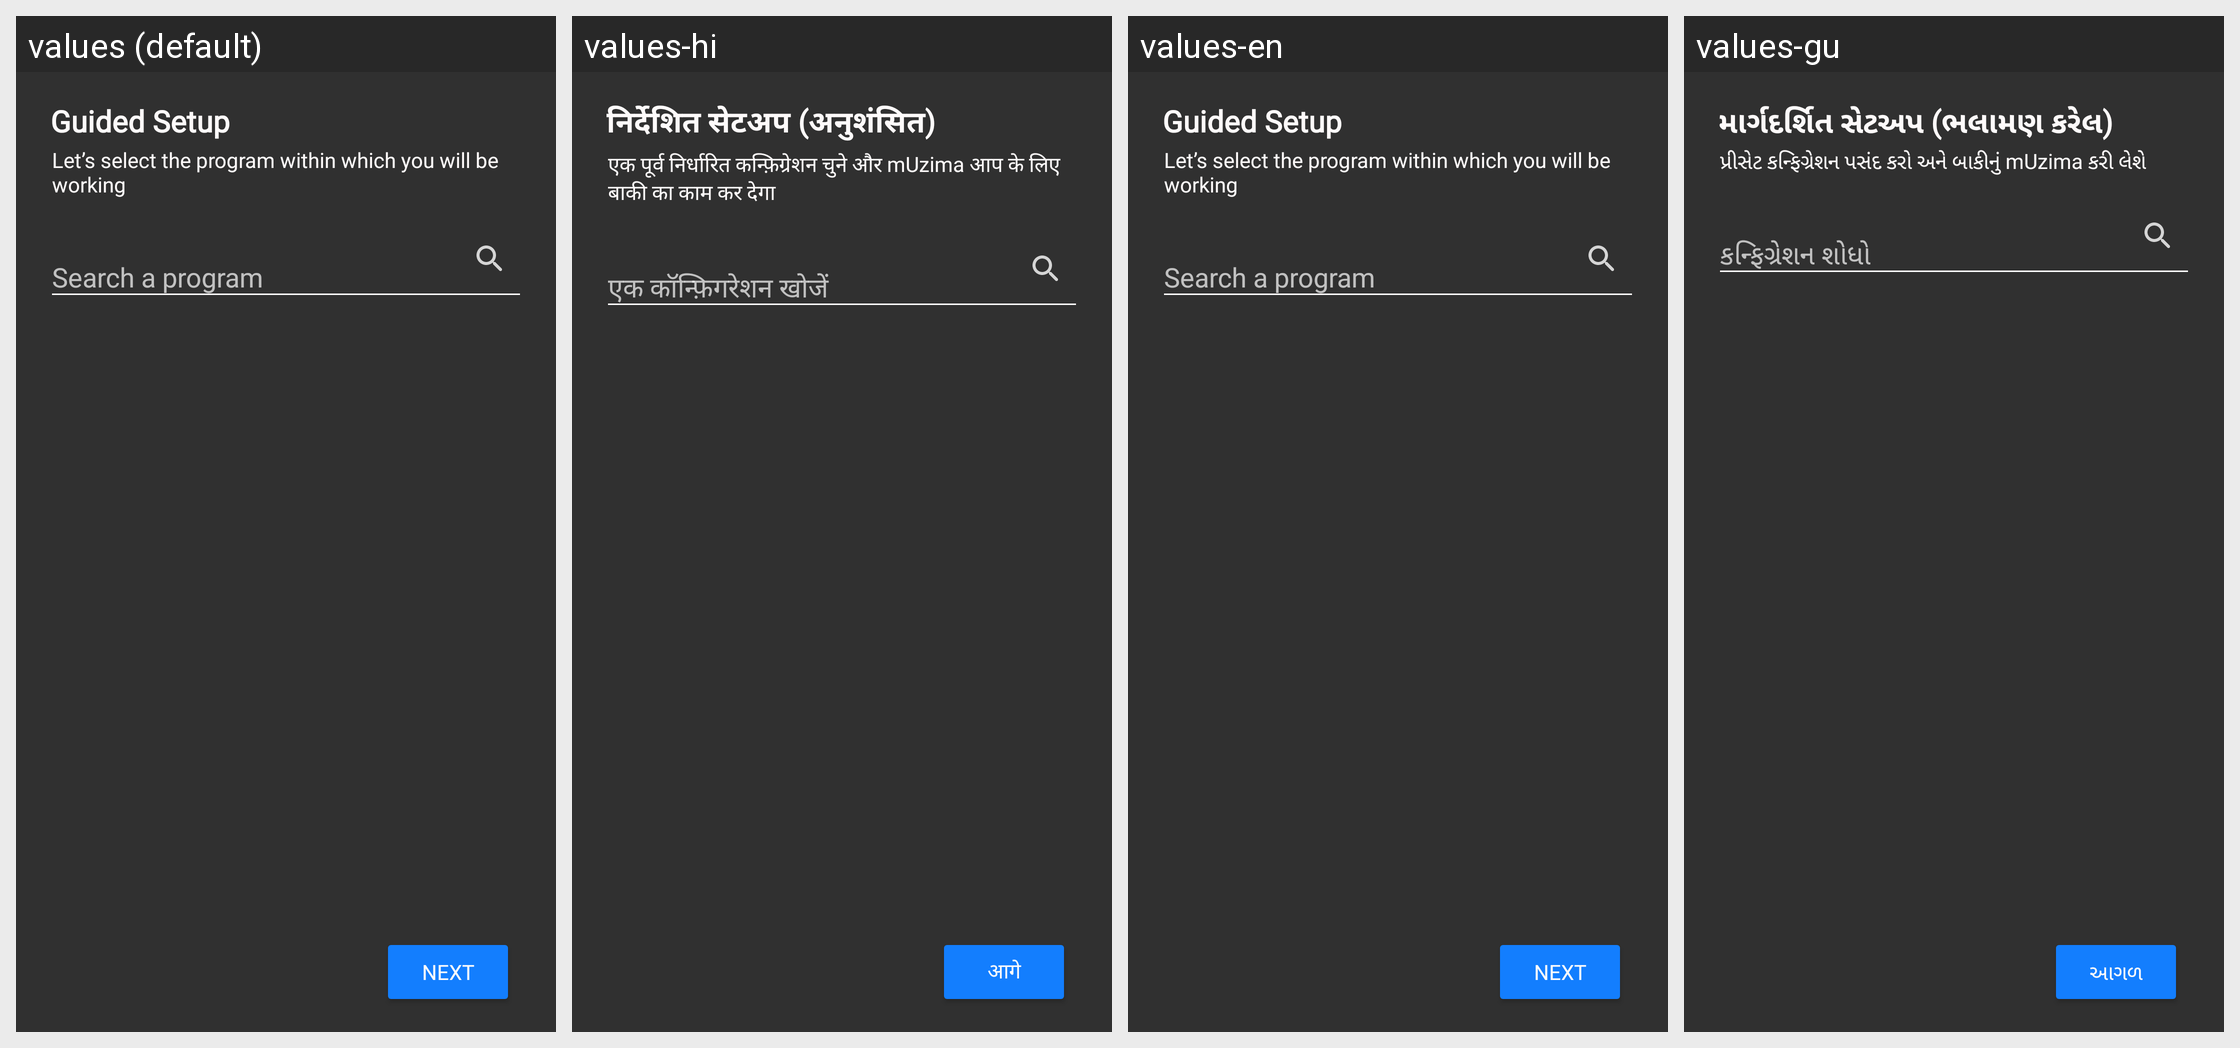

Translations of the strings shown on this Android screen, per locale in the grid:
Android screen res/layout/activity_setup_method_wizard.xml rendered under 4 locales, left to right: values (default), values-hi, values-en, values-gu. Device: Nexus 5 (rendered at 1080×1920; each locale shown at half size, 540×960, under a caption strip naming it); theme AppTheme.
Other locales in the repository, not shown: values-fr, values-pt, values-sw.
Strings drawn on this screen, with the default value and each locale's value (text and hints the layout hard-codes, and strings that could not be matched under every locale, appear in the picture but are not listed):

title_guided_setup
  values: Guided Setup
  values-hi: निर्देशित सेटअप (अनुशंसित)
  values-en: Guided Setup
  values-gu: માર્ગદર્શિત સેટઅપ (ભલામણ કરેલ)

hint_guided_setup
  values: Let’s select the program within which you will be working
  values-hi: एक पूर्व निर्धारित कन्फ़िग्रेशन चुने और mUzima आप के लिए बाकी का काम कर देगा
  values-en: Let’s select the program within which you will be working
  values-gu: પ્રીસેટ કન્ફિગ્રેશન પસંદ કરો અને બાકીનું mUzima કરી લેશે

hint_configuration_search
  values: Search a program
  values-hi: एक कॉन्फ़िगरेशन खोजें
  values-en: Search a program
  values-gu: કન્ફિગ્રેશન શોધો

general_next
  values: Next
  values-hi: आगे
  values-en: Next
  values-gu: આગળ
